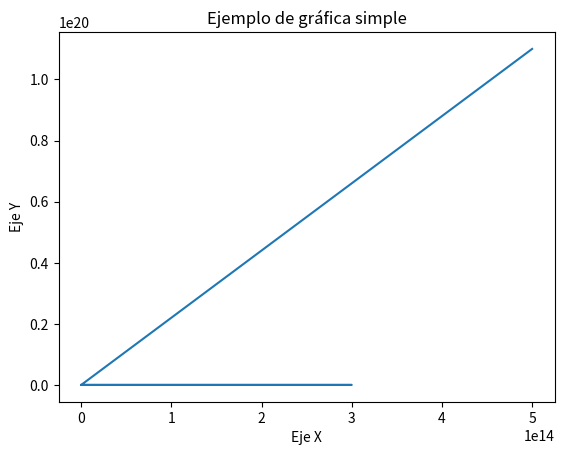
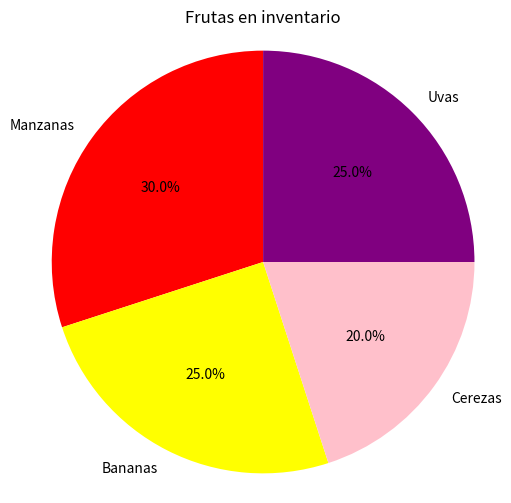

Reproduce these figures in Python, in order.
# GRAFICO DE LINEAS
# LINEA DESDE LOCAL 

import matplotlib.pyplot as plt

# Datos para graficar
x = [1, 2, 300000000000000, 4, 500000000000000]
y = [2, 3, 5, 700000000, 110000000000000000000]

# Crear la gráfica
plt.plot(x, y)

# Añadir título y etiquetas
plt.title("Ejemplo de gráfica simple")
plt.xlabel("Eje X")
plt.ylabel("Eje Y")

# Mostrar la gráfica
plt.show()

#grafica NUEVA de pastel 
# Datos
etiquetas = ['Manzanas', 'Bananas', 'Cerezas', 'Uvas']
valores = [30, 25, 20, 25]
colores = ['red', 'yellow', 'pink', 'purple']

# Crear gráfica de pastel
plt.figure(figsize=(6, 6))
plt.pie(valores, labels=etiquetas, colors=colores, autopct='%1.1f%%', startangle=90)
plt.title('Frutas en inventario')
plt.axis('equal')  # Mantiene el círculo perfecto

# Mostrar gráfica
plt.show()
